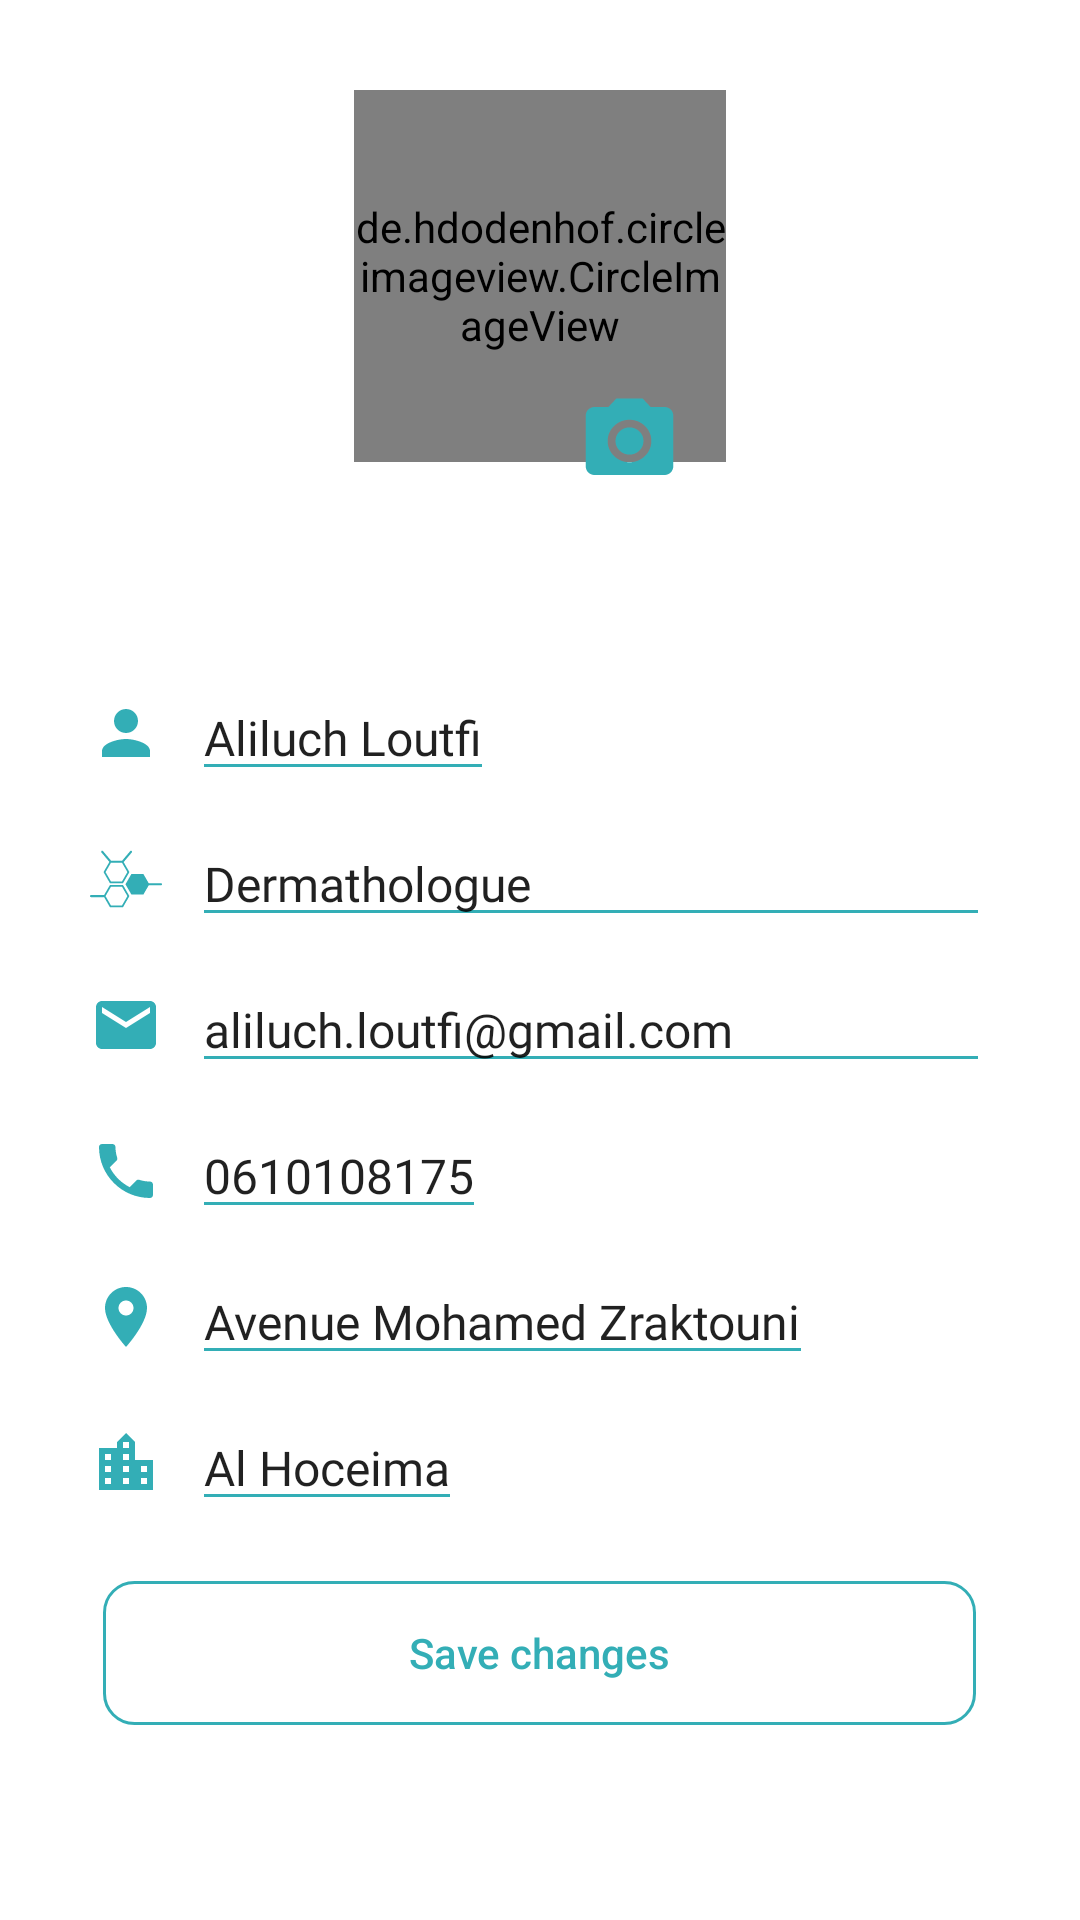

This screen was rendered from an Android layout file. Write that file and the resources it references.
<!-- AndroidManifest.xml: application theme AppTheme -->
<!-- res/layout/activity_doctor_edit_profile_info.xml -->
<?xml version="1.0" encoding="utf-8"?>
<FrameLayout xmlns:android="http://schemas.android.com/apk/res/android"
    xmlns:app="http://schemas.android.com/apk/res-auto"
    android:id="@+id/root"
    xmlns:tools="http://schemas.android.com/tools"
    android:layout_width="match_parent"
    android:layout_height="match_parent"
    android:orientation="vertical"
    tools:context=".DoctorUI.DoctorEditProfileInfo"
    android:background="#FFF">



    <de.hdodenhof.circleimageview.CircleImageView
        android:id="@+id/profile_image"
        android:layout_width="124dp"
        android:layout_height="124dp"
        android:layout_gravity="center_horizontal"
        android:layout_marginTop="30dp"
        app:civ_border_color="#FFFFFF"
        app:civ_border_width="2dp"
        android:src="@drawable/aliluchloutfi" />
    <ImageView
        android:id="@+id/profilePictureButton"
        android:layout_width="35dp"
        android:layout_height="34dp"
        android:layout_marginTop="130dp"
        android:layout_marginLeft="30dp"
        android:background="@drawable/ic_photo_camera"
        android:layout_gravity="center_horizontal"
        android:onClick="editProfilePicture"/>


    <LinearLayout
        android:layout_width="wrap_content"
        android:layout_height="wrap_content"
        android:orientation="vertical"
        android:layout_marginTop="90dp"
        android:layout_gravity="center|center_vertical">
        <LinearLayout
            android:layout_width="300dp"
            android:layout_height="wrap_content"
            android:layout_gravity="center"
            android:layout_marginBottom="10dp"
            android:orientation="horizontal">

            <ImageView
                android:id="@+id/fullNameView"
                android:layout_width="wrap_content"
                android:layout_height="wrap_content"
                android:layout_marginRight="10dp"
                android:layout_gravity="center_vertical"
                app:srcCompat="@drawable/ic_person" />

            <EditText
                android:id="@+id/fullName"
                android:layout_width="wrap_content"
                android:layout_height="wrap_content"
                android:fontFamily="@font/montserrat"
                android:text="Aliluch Loutfi"
                android:backgroundTint="#33AEB6"
                android:textSize="16sp" />
        </LinearLayout>

        <LinearLayout
            android:layout_width="300dp"
            android:layout_height="wrap_content"
            android:layout_gravity="center"
            android:layout_marginBottom="10dp"
            android:orientation="horizontal">

            <ImageView
                android:id="@+id/specialityView"
                android:layout_width="wrap_content"
                android:layout_height="wrap_content"
                android:layout_marginRight="10dp"
                android:layout_gravity="center_vertical"
                app:srcCompat="@drawable/ic_molecular_bond" />

            <EditText
                android:id="@+id/speciality"
                android:layout_width="match_parent"
                android:layout_height="wrap_content"
                android:fontFamily="@font/montserrat"
                android:text="Dermathologue"
                android:backgroundTint="#33AEB6"
                android:textSize="16sp" />
        </LinearLayout>

        <LinearLayout
            android:layout_width="300dp"
            android:layout_height="wrap_content"
            android:layout_gravity="center"
            android:layout_marginBottom="10dp"
            android:orientation="horizontal">

            <ImageView
                android:id="@+id/messageView"
                android:layout_width="wrap_content"
                android:layout_height="wrap_content"
                android:layout_marginRight="10dp"
                android:layout_gravity="center_vertical"
                app:srcCompat="@drawable/ic_email" />

            <EditText
                android:id="@+id/email"
                android:layout_width="match_parent"
                android:layout_height="wrap_content"
                android:fontFamily="@font/montserrat"
                android:text="aliluch.loutfi@gmail.com"
                android:backgroundTint="#33AEB6"
                android:inputType="textEmailAddress"
                android:textSize="16sp" />
        </LinearLayout>

        <LinearLayout
            android:layout_width="300dp"
            android:layout_height="wrap_content"
            android:layout_gravity="center"
            android:orientation="horizontal"
            android:layout_marginBottom="10dp">

            <ImageView
                android:id="@+id/phoneView"
                android:layout_width="wrap_content"
                android:layout_height="wrap_content"
                android:layout_marginRight="10dp"
                android:layout_gravity="center_vertical"
                app:srcCompat="@drawable/ic_local_phone" />

            <EditText
                android:id="@+id/phoneNumber"
                android:layout_width="wrap_content"
                android:layout_height="wrap_content"
                android:text="0610108175"
                android:backgroundTint="#33AEB6"
                android:fontFamily="@font/montserrat"
                android:inputType="phone"
                android:textSize="16sp" />
        </LinearLayout>
        <LinearLayout
            android:layout_width="300dp"
            android:layout_height="wrap_content"
            android:layout_gravity="center"
            android:orientation="horizontal"
            android:layout_marginBottom="10dp">

            <ImageView
                android:id="@+id/addressView"
                android:layout_width="wrap_content"
                android:layout_height="wrap_content"
                android:layout_marginRight="10dp"
                android:layout_gravity="center_vertical"
                app:srcCompat="@drawable/ic_location" />

            <EditText
                android:id="@+id/address"
                android:layout_width="wrap_content"
                android:layout_height="wrap_content"
                android:fontFamily="@font/montserrat"
                android:text="Avenue Mohamed Zraktouni"
                android:inputType="date"
                android:backgroundTint="#33AEB6"
                android:textSize="16sp" />
        </LinearLayout>
        <LinearLayout
            android:layout_width="300dp"
            android:layout_height="wrap_content"
            android:layout_gravity="center"
            android:layout_marginBottom="20dp"
            android:orientation="horizontal">

            <ImageView
                android:id="@+id/cityView"
                android:layout_width="wrap_content"
                android:layout_height="wrap_content"
                android:layout_marginRight="10dp"
                android:layout_gravity="center_vertical"
                app:srcCompat="@drawable/ic_location_city" />

            <EditText
                android:id="@+id/city"
                android:layout_width="wrap_content"
                android:layout_height="wrap_content"
                android:fontFamily="@font/montserrat"
                android:backgroundTint="#33AEB6"
                android:text="Al Hoceima"
                android:textSize="16sp" />
        </LinearLayout>
        <Button
            android:id="@+id/button"
            android:layout_width="291dp"
            android:layout_height="wrap_content"
            android:layout_gravity="bottom|center_horizontal"
            android:background="@drawable/outline_button"
            android:text="Save changes"
            android:textColor="#33AEB6"
            android:layout_marginBottom="20dp"
            android:textAllCaps="false"
            android:onClick="update"/>

    </LinearLayout>



</FrameLayout>
<!-- resources referenced by this layout -->
<resources>
  <!-- drawable ic_email (drawable) -->
  <vector android:height="24dp" android:tint="#33AEB6"
      android:viewportHeight="24.0" android:viewportWidth="24.0"
      android:width="24dp" xmlns:android="http://schemas.android.com/apk/res/android">
      <path android:fillColor="#FF000000" android:pathData="M20,4L4,4c-1.1,0 -1.99,0.9 -1.99,2L2,18c0,1.1 0.9,2 2,2h16c1.1,0 2,-0.9 2,-2L22,6c0,-1.1 -0.9,-2 -2,-2zM20,8l-8,5 -8,-5L4,6l8,5 8,-5v2z"/>
  </vector>
  <!-- drawable ic_local_phone (drawable) -->
  <vector android:height="24dp" android:tint="#33AEB6"
      android:viewportHeight="24.0" android:viewportWidth="24.0"
      android:width="24dp" xmlns:android="http://schemas.android.com/apk/res/android">
      <path android:fillColor="#FF000000" android:pathData="M6.62,10.79c1.44,2.83 3.76,5.14 6.59,6.59l2.2,-2.2c0.27,-0.27 0.67,-0.36 1.02,-0.24 1.12,0.37 2.33,0.57 3.57,0.57 0.55,0 1,0.45 1,1V20c0,0.55 -0.45,1 -1,1 -9.39,0 -17,-7.61 -17,-17 0,-0.55 0.45,-1 1,-1h3.5c0.55,0 1,0.45 1,1 0,1.25 0.2,2.45 0.57,3.57 0.11,0.35 0.03,0.74 -0.25,1.02l-2.2,2.2z"/>
  </vector>
  <!-- drawable ic_location (drawable) -->
  <vector android:height="24dp" android:tint="#33AEB6"
      android:viewportHeight="24.0" android:viewportWidth="24.0"
      android:width="24dp" xmlns:android="http://schemas.android.com/apk/res/android">
      <path android:fillColor="#FF000000" android:pathData="M12,2C8.13,2 5,5.13 5,9c0,5.25 7,13 7,13s7,-7.75 7,-13c0,-3.87 -3.13,-7 -7,-7zM12,11.5c-1.38,0 -2.5,-1.12 -2.5,-2.5s1.12,-2.5 2.5,-2.5 2.5,1.12 2.5,2.5 -1.12,2.5 -2.5,2.5z"/>
  </vector>
  <!-- drawable ic_location_city (drawable) -->
  <vector android:height="24dp" android:tint="#33AEB6"
      android:viewportHeight="24.0" android:viewportWidth="24.0"
      android:width="24dp" xmlns:android="http://schemas.android.com/apk/res/android">
      <path android:fillColor="#FF000000" android:pathData="M15,11L15,5l-3,-3 -3,3v2L3,7v14h18L21,11h-6zM7,19L5,19v-2h2v2zM7,15L5,15v-2h2v2zM7,11L5,11L5,9h2v2zM13,19h-2v-2h2v2zM13,15h-2v-2h2v2zM13,11h-2L11,9h2v2zM13,7h-2L11,5h2v2zM19,19h-2v-2h2v2zM19,15h-2v-2h2v2z"/>
  </vector>
  <!-- drawable ic_person (drawable) -->
  <vector android:height="24dp" android:tint="#33AEB6"
      android:viewportHeight="24.0" android:viewportWidth="24.0"
      android:width="24dp" xmlns:android="http://schemas.android.com/apk/res/android">
      <path android:fillColor="#FF000000" android:pathData="M12,12c2.21,0 4,-1.79 4,-4s-1.79,-4 -4,-4 -4,1.79 -4,4 1.79,4 4,4zM12,14c-2.67,0 -8,1.34 -8,4v2h16v-2c0,-2.66 -5.33,-4 -8,-4z"/>
  </vector>
  <!-- drawable ic_photo_camera (drawable) -->
  <vector android:height="24dp" android:tint="#33AEB6"
      android:viewportHeight="24.0" android:viewportWidth="24.0"
      android:width="24dp" xmlns:android="http://schemas.android.com/apk/res/android">
      <path android:fillColor="#FF000000" android:pathData="M12,12m-3.2,0a3.2,3.2 0,1 1,6.4 0a3.2,3.2 0,1 1,-6.4 0"/>
      <path android:fillColor="#FF000000" android:pathData="M9,2L7.17,4L4,4c-1.1,0 -2,0.9 -2,2v12c0,1.1 0.9,2 2,2h16c1.1,0 2,-0.9 2,-2L22,6c0,-1.1 -0.9,-2 -2,-2h-3.17L15,2L9,2zM12,17c-2.76,0 -5,-2.24 -5,-5s2.24,-5 5,-5 5,2.24 5,5 -2.24,5 -5,5z"/>
  </vector>
  <!-- drawable outline_button (drawable) -->
  <?xml version="1.0" encoding="utf-8"?>
  <shape xmlns:android="http://schemas.android.com/apk/res/android" android:shape="rectangle">
      <stroke android:color="#33AEB6" android:width="1dp"/>
      <corners android:radius="10dp"/>
  
  </shape>
  <style name="AppTheme" parent="Theme.AppCompat.Light.NoActionBar">
          
          <item name="colorPrimary">@color/colorPrimary</item>
          <item name="colorPrimaryDark">@color/colorPrimaryDark</item>
          <item name="colorAccent">@color/colorAccent</item>
          <item name="android:windowTranslucentStatus">true</item>
      </style>
  <!-- not gathered from this repository: default colours our renderer supplied (Android Studio template values) -->
  <color name="colorPrimary">#FF6200EE</color>
  <color name="colorPrimaryDark">#FF3700B3</color>
  <color name="colorAccent">#FF03DAC5</color>
</resources>
